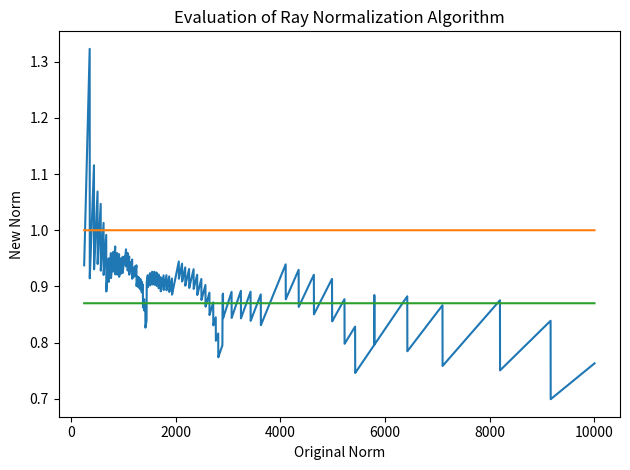

This figure's Python source:
import numpy as np
from math import log
import matplotlib.pyplot as plt

def norm(l):
    x2 = [x*x for x in l]
    return sum(x2)

def invsqrt(n):
    return 1/(n)**0.5

def sainvsqrt(n):
    bits = 16
    toShift = bits - int(log(n,2))
    y = 1 << (toShift//2)

    for i in range(2):
        # three in fixed point
        three = 3<<bits

        # convert back to f16 for y
        y = y * (three - ((n*y)*y)) >> bits + 1
    
    return y

def ainvsqrt(n):
    bits = 16
    toShift = bits - int(log(n,2))
    y = 1 << bits + (toShift//2)

    for i in range(2):
        # three in fixed point
        three = 3<<bits

        # convert back to f16 for y
        y = y * (three - ((n*y>>bits)*y>>bits)) >> bits + 1
    
    return y/2.**16

@np.vectorize
def ratio(n):
    x = int(n**2)
    approx = sainvsqrt(x>>16)*15//16
    true = invsqrt(x)*2**16
    return approx / true

ns = np.linspace(256, 10000, num=5000)
plt.plot(ns, ratio(ns))
plt.plot(ns, [1]*len(ns))
plt.plot(ns, [0.87]*len(ns))
plt.xlabel("Original Norm")
plt.ylabel("New Norm")
plt.title("Evaluation of Ray Normalization Algorithm")
plt.tight_layout()
plt.show()
